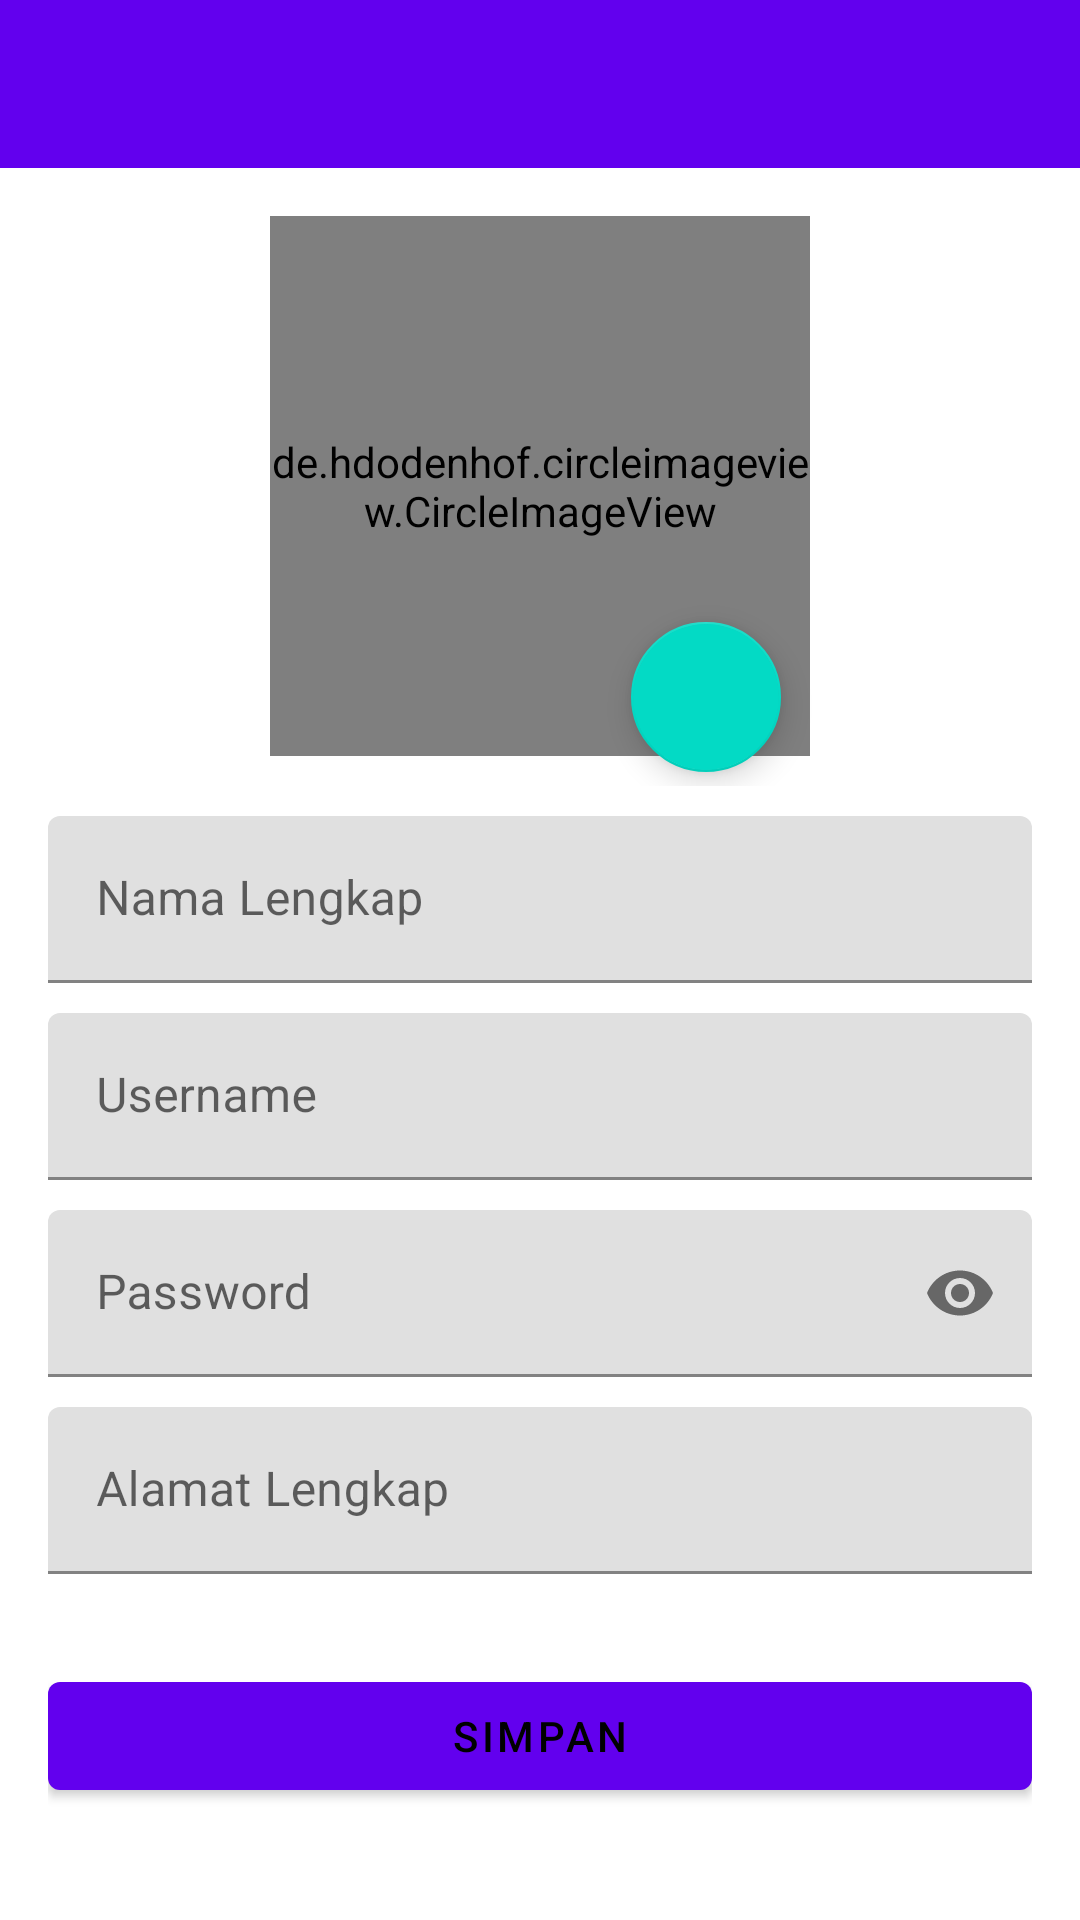

Produce the Android XML layout that renders to this screen, including the resource entries it uses.
<!-- AndroidManifest.xml: application theme Theme.AppDelivery -->
<!-- res/layout/fragment_detail_couriers.xml -->
<?xml version="1.0" encoding="utf-8"?>
<FrameLayout xmlns:android="http://schemas.android.com/apk/res/android"
    xmlns:app="http://schemas.android.com/apk/res-auto"
    xmlns:tools="http://schemas.android.com/tools"
    android:layout_width="match_parent"
    android:layout_height="match_parent"
    tools:context=".view.admin.couriers.detail.DetailCouriersFragment">

    <com.google.android.material.circularreveal.CircularRevealRelativeLayout
        android:layout_width="match_parent"
        android:layout_height="match_parent">

        <com.google.android.material.appbar.AppBarLayout
            android:id="@+id/appBarLayout01"
            android:layout_width="match_parent"
            android:layout_height="wrap_content"
            android:layout_alignParentTop="true">

            <com.google.android.material.appbar.MaterialToolbar
                android:id="@+id/topAppBar"
                style="@style/Widget.MaterialComponents.Toolbar.Primary"
                android:layout_width="match_parent"
                android:layout_height="wrap_content"
                app:titleTextColor="@color/black" />

        </com.google.android.material.appbar.AppBarLayout>

        <ScrollView
            android:layout_width="match_parent"
            android:layout_height="match_parent"
            android:layout_below="@+id/appBarLayout01"
            android:padding="16dp">

            <com.google.android.material.circularreveal.CircularRevealRelativeLayout
                android:layout_width="match_parent"
                android:layout_height="wrap_content">

                <ProgressBar
                    android:id="@+id/progress_bar"
                    android:layout_width="wrap_content"
                    android:layout_height="wrap_content"
                    android:layout_centerInParent="true"
                    android:visibility="gone" />

                <com.google.android.material.circularreveal.CircularRevealRelativeLayout
                    android:id="@+id/rellay_02"
                    android:layout_width="match_parent"
                    android:layout_height="wrap_content"
                    android:layout_below="@+id/tv_08">

                    <de.hdodenhof.circleimageview.CircleImageView
                        android:id="@+id/iv_courier_photo"
                        android:layout_width="180dp"
                        android:layout_height="180dp"
                        android:layout_centerHorizontal="true"
                        android:layout_marginBottom="10dp"
                        tools:src="@drawable/no_profile_images" />

                    <ProgressBar
                        android:id="@+id/progress_bar_image"
                        android:layout_width="wrap_content"
                        android:layout_height="wrap_content"
                        android:layout_centerInParent="true" />

                    <com.google.android.material.floatingactionbutton.FloatingActionButton
                        android:id="@+id/btn_pick_image"
                        android:layout_width="50dp"
                        android:layout_height="50dp"
                        android:layout_below="@+id/iv_courier_photo"
                        android:layout_marginStart="-60dp"
                        android:layout_marginTop="-55dp"
                        android:layout_toEndOf="@+id/iv_courier_photo"
                        android:src="@drawable/ic_baseline_photo_camera_24" />

                </com.google.android.material.circularreveal.CircularRevealRelativeLayout>

                <com.google.android.material.textfield.TextInputLayout
                    android:id="@+id/ti_nama_lengkap"
                    android:layout_width="match_parent"
                    android:layout_height="wrap_content"
                    android:layout_below="@+id/rellay_02"
                    android:layout_marginTop="10dp"
                    android:layout_marginBottom="10dp">

                    <com.google.android.material.textfield.TextInputEditText
                        android:id="@+id/et_nama_lengkap_kurir"
                        android:layout_width="match_parent"
                        android:layout_height="wrap_content"
                        android:drawableEnd="@drawable/ic_baseline_edit_24"
                        android:hint="Nama Lengkap" />

                </com.google.android.material.textfield.TextInputLayout>

                <com.google.android.material.textfield.TextInputLayout
                    android:id="@+id/ti_username"
                    android:layout_width="match_parent"
                    android:layout_height="wrap_content"
                    android:layout_below="@+id/ti_nama_lengkap"
                    android:layout_marginBottom="10dp">

                    <com.google.android.material.textfield.TextInputEditText
                        android:id="@+id/et_username"
                        android:layout_width="match_parent"
                        android:layout_height="wrap_content"
                        android:hint="Username" />

                </com.google.android.material.textfield.TextInputLayout>

                <com.google.android.material.textfield.TextInputLayout
                    android:id="@+id/ti_password"
                    android:layout_width="match_parent"
                    android:layout_height="wrap_content"
                    android:layout_below="@+id/ti_username"
                    android:layout_marginBottom="10dp"
                    app:endIconMode="password_toggle">

                    <com.google.android.material.textfield.TextInputEditText
                        android:id="@+id/et_password"
                        android:layout_width="match_parent"
                        android:layout_height="wrap_content"
                        android:hint="Password"
                        android:inputType="textPassword" />

                </com.google.android.material.textfield.TextInputLayout>

                <com.google.android.material.textfield.TextInputLayout
                    android:id="@+id/ti_alamat_lengkap"
                    android:layout_width="match_parent"
                    android:layout_height="wrap_content"
                    android:layout_below="@+id/ti_password"
                    android:layout_marginBottom="10dp">

                    <com.google.android.material.textfield.TextInputEditText
                        android:id="@+id/et_alamat_lengkap_kurir"
                        android:layout_width="match_parent"
                        android:layout_height="wrap_content"
                        android:drawableEnd="@drawable/ic_baseline_edit_24"
                        android:hint="Alamat Lengkap" />

                </com.google.android.material.textfield.TextInputLayout>

                <com.google.android.material.button.MaterialButton
                    android:id="@+id/btn_save_profile_kurir"
                    android:layout_width="match_parent"
                    android:layout_height="wrap_content"
                    android:layout_below="@+id/ti_alamat_lengkap"
                    android:layout_marginTop="20dp"
                    android:text="@string/simpan"
                    android:textColor="@color/black" />

                <ProgressBar
                    android:id="@+id/progress_bar_save"
                    android:layout_width="wrap_content"
                    android:layout_height="wrap_content"
                    android:layout_alignParentBottom="true"
                    android:layout_centerHorizontal="true"
                    android:visibility="gone" />

            </com.google.android.material.circularreveal.CircularRevealRelativeLayout>
        </ScrollView>
    </com.google.android.material.circularreveal.CircularRevealRelativeLayout>

</FrameLayout>
<!-- resources referenced by this layout -->
<resources>
  <color name="black">#FF000000</color>
  <string name="simpan">Simpan</string>
  <style name="Theme.AppDelivery" parent="Theme.MaterialComponents.DayNight.DarkActionBar">
          
          <item name="colorPrimary">@color/purple_500</item>
          <item name="colorPrimaryVariant">@color/purple_700</item>
          <item name="colorOnPrimary">@color/white</item>
          
          <item name="colorSecondary">@color/teal_200</item>
          <item name="colorSecondaryVariant">@color/teal_700</item>
          <item name="colorOnSecondary">@color/black</item>
          
          <item name="android:statusBarColor" tools:targetApi="l">?attr/colorPrimaryVariant</item>
          
      </style>
  <color name="purple_500">#FF6200EE</color>
  <color name="purple_700">#FF3700B3</color>
  <color name="white">#FFFFFFFF</color>
  <color name="teal_200">#FF03DAC5</color>
  <color name="teal_700">#FF018786</color>
</resources>
